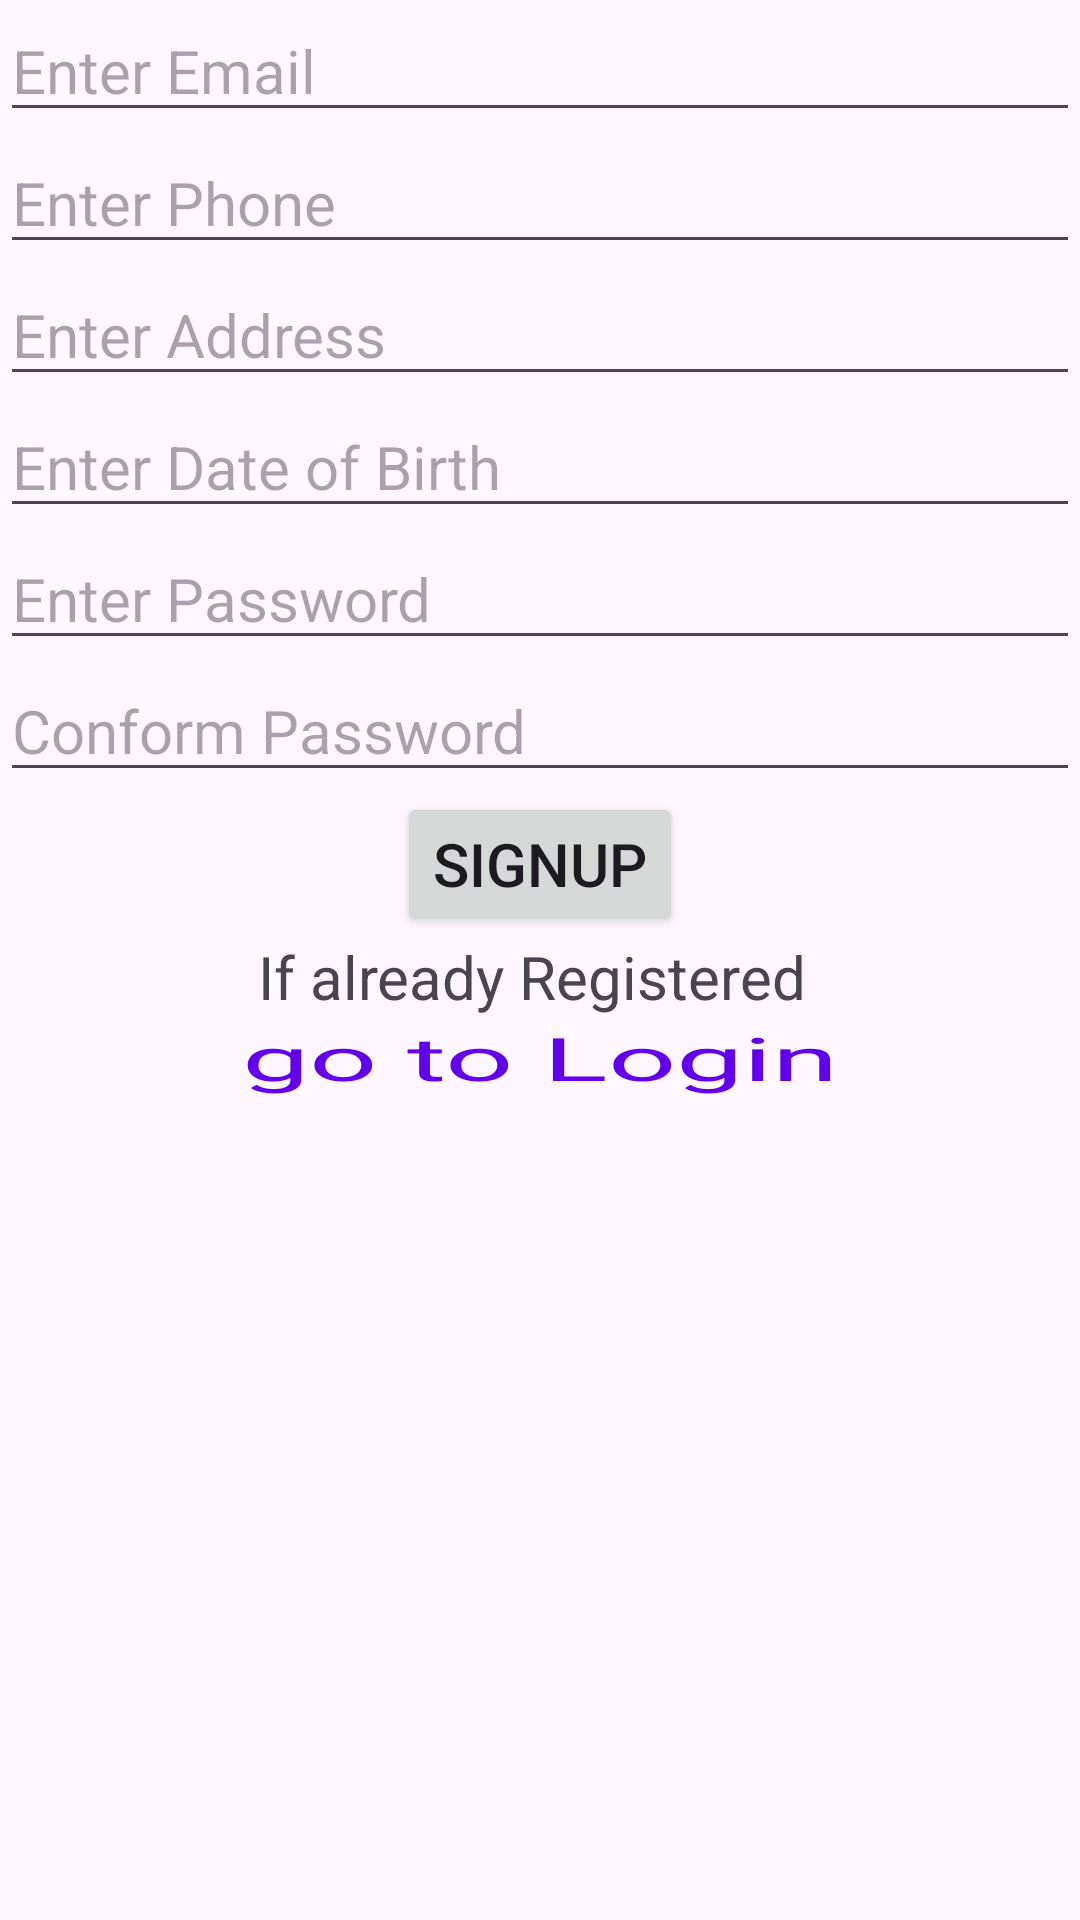

This screen was rendered from an Android layout file. Write that file and the resources it references.
<!-- AndroidManifest.xml: application theme Theme.SplashLoginFragIntent -->
<!-- res/layout/fragment_sign_up.xml -->
<?xml version="1.0" encoding="utf-8"?>
<LinearLayout xmlns:android="http://schemas.android.com/apk/res/android"
    xmlns:tools="http://schemas.android.com/tools"
    android:layout_width="match_parent"
    android:layout_height="match_parent"
    android:orientation="vertical"
    tools:context=".SignUpFragment">

    

    
    <EditText
        android:layout_width="match_parent"
        android:layout_height="wrap_content"
        android:textSize="20sp"
        android:id="@+id/email"
        android:hint="Enter Email"
        />
    <EditText
        android:layout_width="match_parent"
        android:layout_height="wrap_content"
        android:textSize="20sp"
        android:id="@+id/phone"
        android:hint="Enter Phone"
        />
    <EditText
    android:layout_width="match_parent"
    android:layout_height="wrap_content"
    android:textSize="20sp"
    android:id="@+id/address"
    android:hint="Enter Address"
    />
    <EditText
    android:layout_width="match_parent"
    android:layout_height="wrap_content"
    android:textSize="20sp"
    android:id="@+id/dob"
    android:hint="Enter Date of Birth"
        android:inputType="date"
    />


    <EditText
        android:layout_width="match_parent"
        android:layout_height="wrap_content"
        android:id="@+id/pass"
        android:textSize="20sp"
        android:inputType="textPassword"
        android:hint="Enter Password"
        />
    <EditText
        android:layout_width="match_parent"
        android:layout_height="wrap_content"
        android:id="@+id/passconform"
        android:textSize="20sp"
        android:inputType="textPassword"
        android:hint="Conform Password"
        />
    <Button
        android:layout_width="wrap_content"
        android:layout_height="wrap_content"
        android:text="SignUp"
        android:id="@+id/signup"
        android:textSize="20sp"
        android:layout_gravity="center"/>
    <TextView
        android:layout_width="wrap_content"
        android:layout_height="wrap_content"
        android:textSize="20sp"
        android:layout_gravity="center"
        android:text="If already Registered "/>
    <TextView
        android:layout_width="wrap_content"
        android:layout_height="wrap_content"
        android:id="@+id/loginNow"
        android:textSize="20sp"
        android:textColor="@color/design_default_color_primary"
        android:layout_gravity="center"
        android:textScaleX="2"

        android:text="go to Login"/>


</LinearLayout>
<!-- resources referenced by this layout -->
<resources>
  <style name="Theme.SplashLoginFragIntent" parent="Base.Theme.SplashLoginFragIntent" />
  <style name="Base.Theme.SplashLoginFragIntent" parent="Theme.Material3.DayNight.NoActionBar">
          
          
      </style>
</resources>
